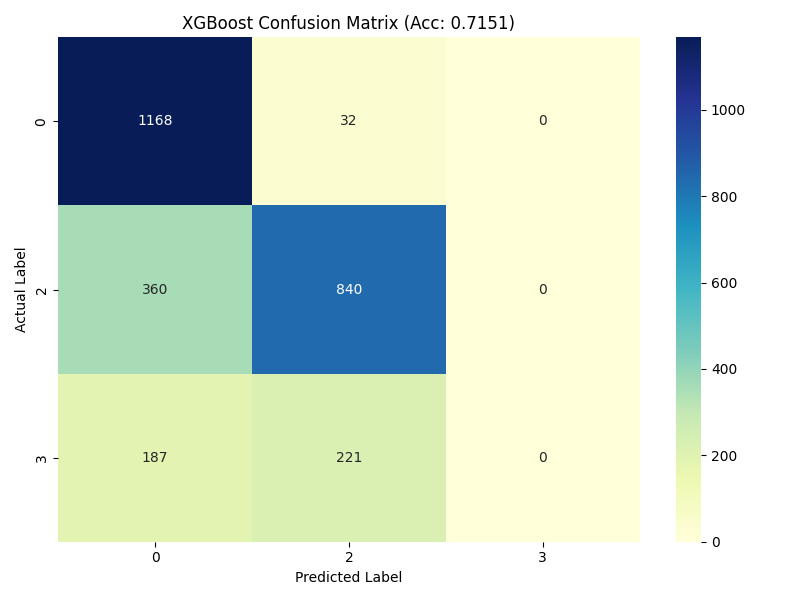

The data file committed next to this chart (first rows):
, 0, 2, 3
0, 1168, 32, 0
2, 360, 840, 0
3, 187, 221, 0
